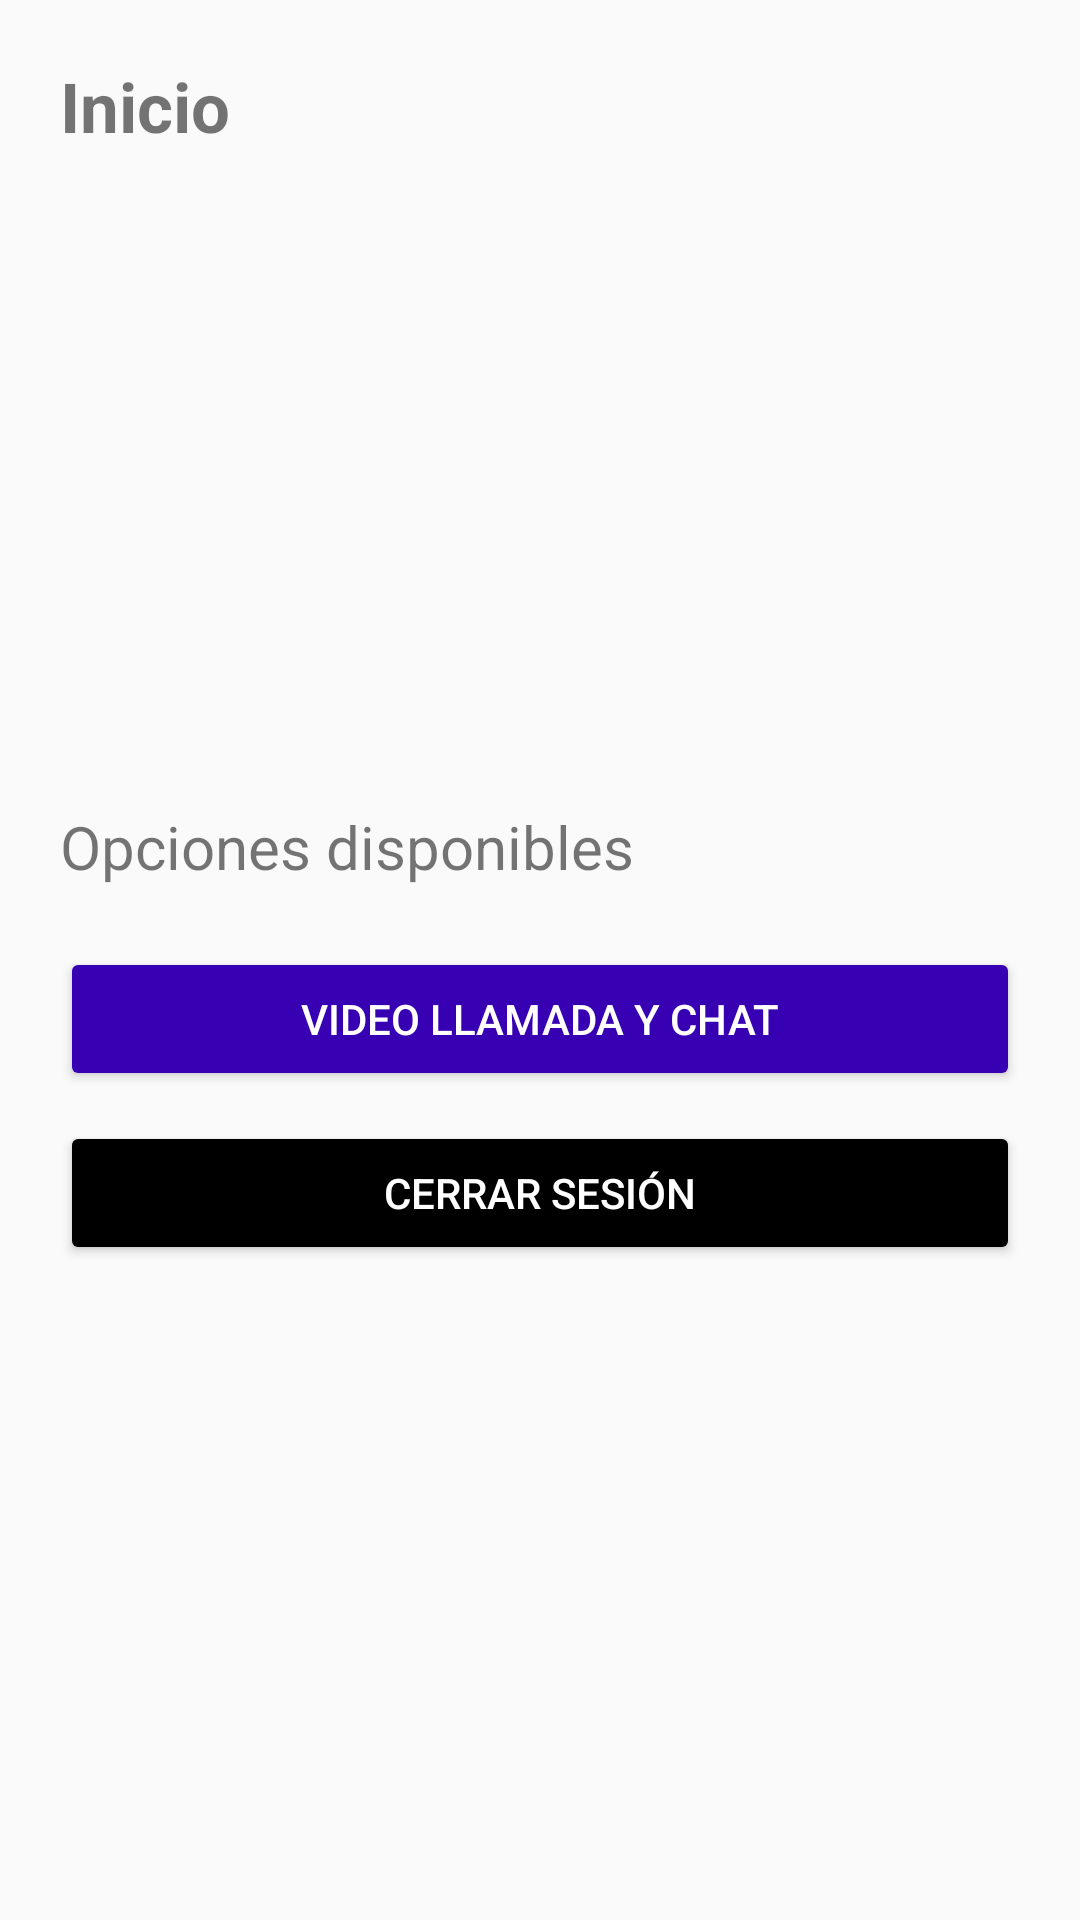

Write the Android layout XML for this screen, with the resource values it uses.
<!-- AndroidManifest.xml: application theme Theme.LDM -->
<!-- res/layout/activity_home.xml -->
<?xml version="1.0" encoding="utf-8"?>
<RelativeLayout xmlns:android="http://schemas.android.com/apk/res/android"
    xmlns:tools="http://schemas.android.com/tools"
    android:layout_width="match_parent"
    android:layout_height="match_parent"
    tools:context=".Home">

    <LinearLayout
        android:layout_width="match_parent"
        android:layout_height="match_parent"
        android:orientation="vertical"
        android:paddingHorizontal="20dp">

        <TextView
            android:id="@+id/txt_home_title"
            android:layout_width="match_parent"
            android:layout_height="wrap_content"
            android:layout_marginTop="20dp"
            android:text="Inicio"
            android:textSize="23dp"
            android:textStyle="bold" />

        <LinearLayout
            android:layout_width="match_parent"
            android:layout_height="match_parent"
            android:orientation="vertical"
            android:gravity="center">

            <TextView
                android:id="@+id/txt_home_options"
                android:textSize="20dp"
                android:layout_marginBottom="20dp"
                android:layout_width="match_parent"
                android:layout_height="wrap_content"
                android:text="Opciones disponibles" />

            <Button
                android:id="@+id/btn_meet"
                android:text="Video llamada y chat"
                android:textColor="#fff"
                android:backgroundTint="@color/design_default_color_primary_dark"
                android:layout_width="match_parent"
                android:layout_height="wrap_content"/>

            <Button
                android:id="@+id/btn_signout"
                android:layout_marginTop="10dp"
                android:textColor="#fff"
                android:backgroundTint="@color/black"
                android:layout_width="match_parent"
                android:layout_height="wrap_content"
                android:text="Cerrar sesión" />

        </LinearLayout>

    </LinearLayout>


</RelativeLayout>
<!-- resources referenced by this layout -->
<resources>
  <style name="Theme.LDM" parent="Theme.AppCompat.Light.DarkActionBar">
          
          <item name="colorPrimary">@color/purple_500</item>
          <item name="colorPrimaryDark">@color/purple_700</item>
          <item name="colorAccent">@color/teal_200</item>
          
      </style>
  <!-- not gathered from this repository: default colours our renderer supplied (Android Studio template values) -->
  <color name="purple_500">#FF6200EE</color>
  <color name="purple_700">#FF3700B3</color>
  <color name="teal_200">#FF03DAC5</color>
  <color name="black">#FF000000</color>
</resources>
